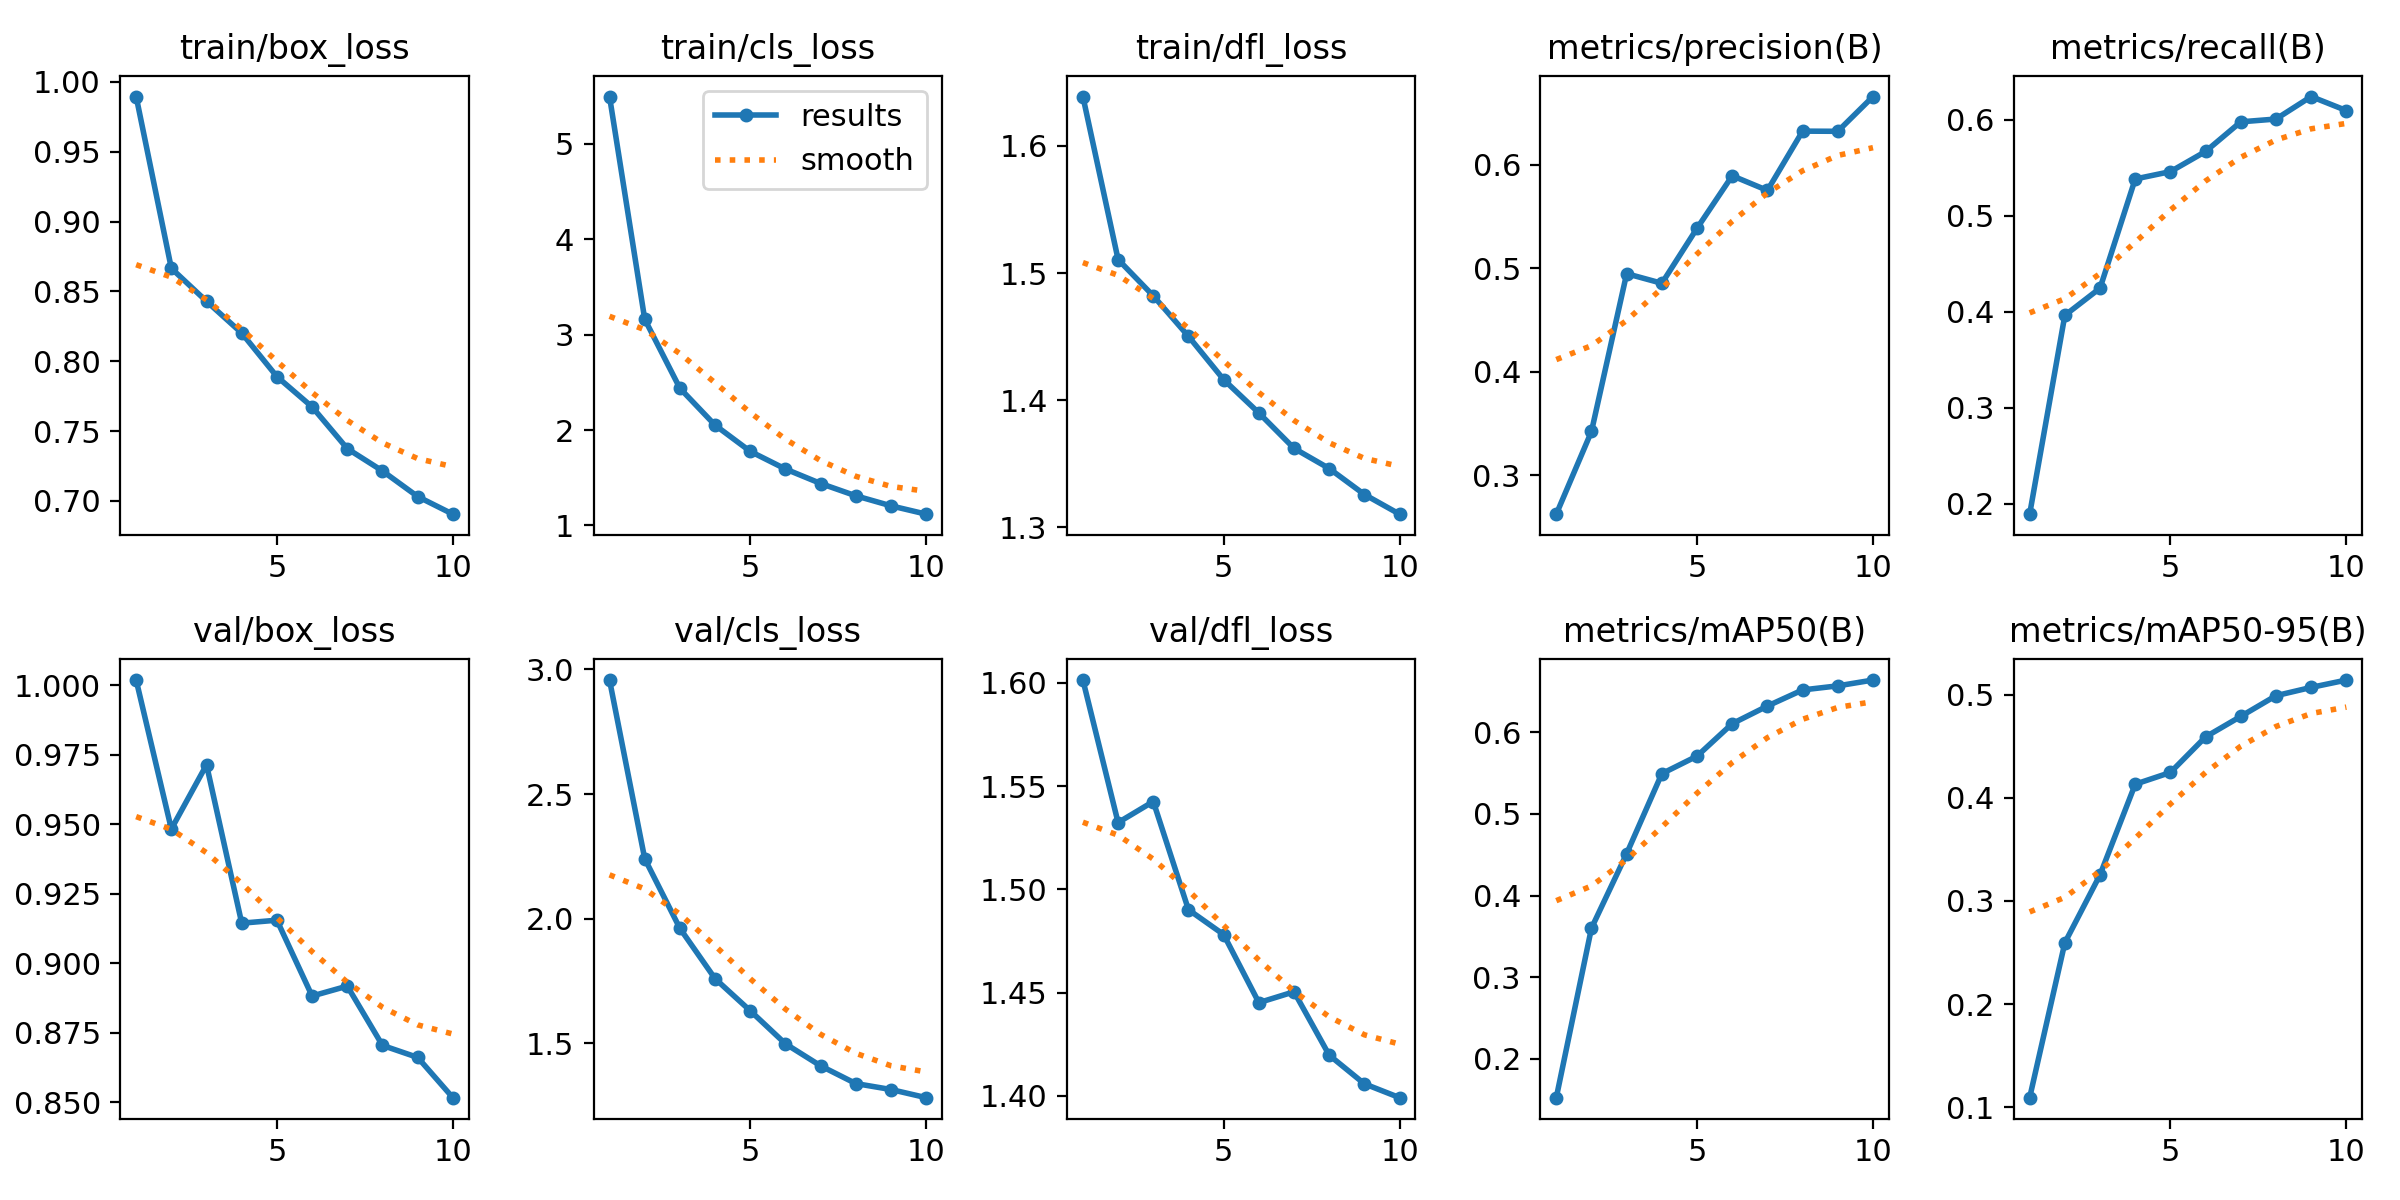

The table this chart was drawn from, first rows:
epoch, time, train/box_loss, train/cls_loss, train/dfl_loss, metrics/precision(B), metrics/recall(B), metrics/mAP50(B), metrics/mAP50-95(B), val/box_loss, val/cls_loss, val/dfl_loss, lr/pg0, lr/pg1, lr/pg2
1, 224.8, 0.9895, 5.493, 1.639, 0.2622, 0.1891, 0.1526, 0.1093, 1.002, 2.957, 1.601, 3.1956e-05, 3.1956e-05, 3.1956e-05
2, 424.6, 0.8665, 3.161, 1.511, 0.3421, 0.3962, 0.3602, 0.2595, 0.9484, 2.241, 1.532, 5.76244e-05, 5.76244e-05, 5.76244e-05
3, 621.7, 0.8429, 2.437, 1.482, 0.4946, 0.4245, 0.4513, 0.3253, 0.9715, 1.961, 1.543, 7.69567e-05, 7.69567e-05, 7.69567e-05
4, 817.4, 0.8202, 2.051, 1.45, 0.4853, 0.5383, 0.5493, 0.4132, 0.9145, 1.76, 1.49, 6.7488e-05, 6.7488e-05, 6.7488e-05
5, 1013, 0.789, 1.776, 1.416, 0.5385, 0.546, 0.5707, 0.4246, 0.9155, 1.631, 1.478, 5.7984e-05, 5.7984e-05, 5.7984e-05
6, 1209, 0.7673, 1.591, 1.39, 0.5892, 0.5669, 0.6105, 0.4591, 0.8882, 1.499, 1.445, 4.848e-05, 4.848e-05, 4.848e-05
7, 1404, 0.7374, 1.44, 1.362, 0.575, 0.5978, 0.6321, 0.479, 0.8918, 1.41, 1.45, 3.8976e-05, 3.8976e-05, 3.8976e-05
8, 1599, 0.7215, 1.311, 1.346, 0.6323, 0.6007, 0.6518, 0.499, 0.8705, 1.339, 1.42, 2.9472e-05, 2.9472e-05, 2.9472e-05
9, 1795, 0.7031, 1.206, 1.326, 0.6322, 0.6241, 0.6568, 0.5071, 0.8661, 1.315, 1.406, 1.9968e-05, 1.9968e-05, 1.9968e-05
10, 1990, 0.6905, 1.118, 1.31, 0.6657, 0.6096, 0.6639, 0.5142, 0.8517, 1.283, 1.399, 1.0464e-05, 1.0464e-05, 1.0464e-05
